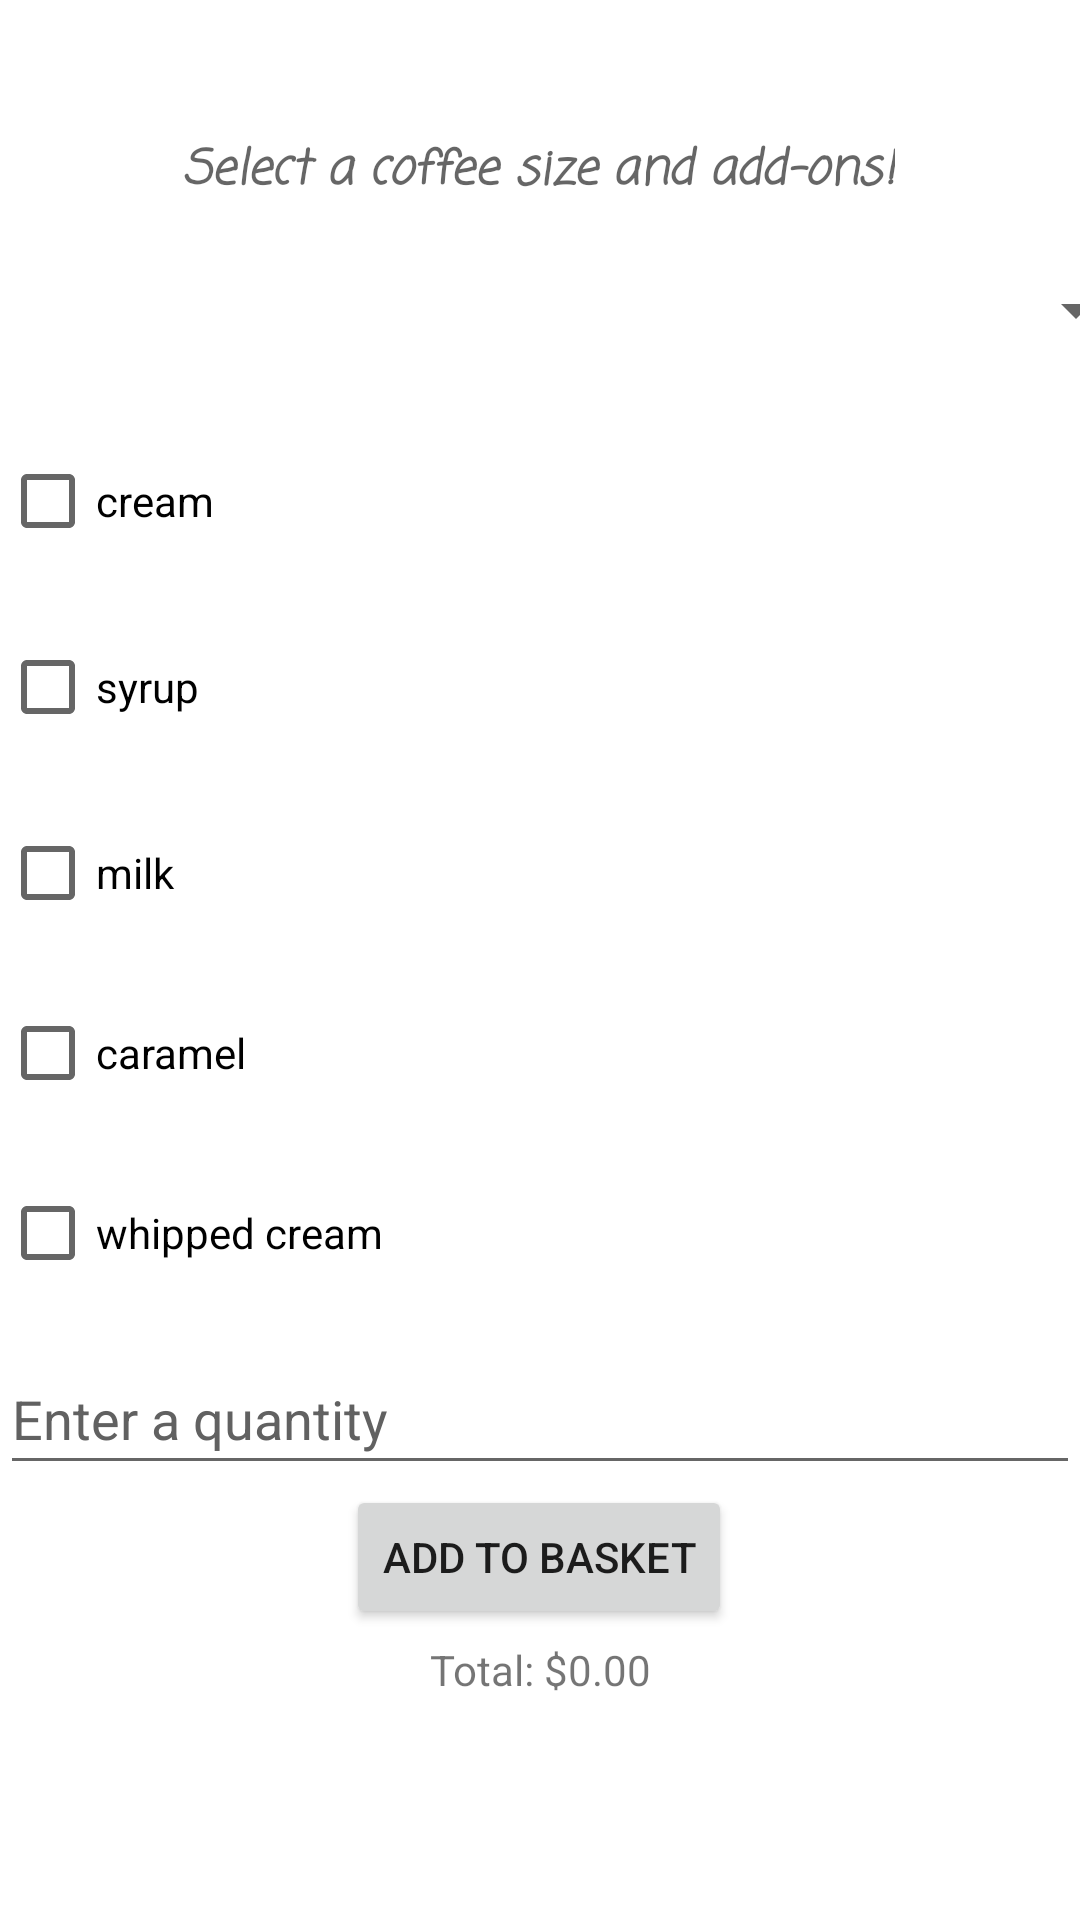

Android layout source for this screen:
<!-- AndroidManifest.xml: application theme Theme.CafeOrderManagerApp -->
<!-- res/layout/activity_order_coffee.xml -->
<?xml version="1.0" encoding="utf-8"?>
<androidx.constraintlayout.widget.ConstraintLayout xmlns:android="http://schemas.android.com/apk/res/android"
    xmlns:app="http://schemas.android.com/apk/res-auto"
    xmlns:tools="http://schemas.android.com/tools"
    android:id="@+id/coffeeOutput"
    android:layout_width="match_parent"
    android:layout_height="match_parent"
    tools:context=".OrderCoffeeActivity">

    <Spinner
        android:id="@+id/spinner"
        android:layout_width="409dp"
        android:layout_height="55dp"
        android:layout_marginStart="20dp"
        android:layout_marginEnd="20dp"
        android:layout_marginBottom="12dp"
        app:layout_constraintBottom_toTopOf="@+id/cream"
        app:layout_constraintEnd_toEndOf="parent"
        app:layout_constraintHorizontal_bias="0.526"
        app:layout_constraintStart_toStartOf="parent" />

    <TextView
        android:id="@+id/textView2"
        android:layout_width="wrap_content"
        android:layout_height="wrap_content"
        android:layout_marginStart="102dp"
        android:layout_marginEnd="103dp"
        android:fontFamily="casual"
        android:text="@string/select_a_coffee_size_and_add_ons"
        android:textAppearance="@style/TextAppearance.AppCompat.Display3"
        android:textSize="16sp"
        android:textStyle="bold|italic"
        app:layout_constraintBottom_toTopOf="@+id/spinner"
        app:layout_constraintEnd_toEndOf="parent"
        app:layout_constraintStart_toStartOf="parent"
        app:layout_constraintTop_toTopOf="parent"
        app:layout_constraintVertical_bias="0.873" />

    <CheckBox
        android:id="@+id/caramel"
        android:layout_width="0dp"
        android:layout_height="48dp"
        android:layout_marginBottom="12dp"
        android:text="@string/caramel"
        app:layout_constraintBottom_toTopOf="@+id/whippedCream"
        app:layout_constraintEnd_toEndOf="parent"
        app:layout_constraintHorizontal_bias="0.0"
        app:layout_constraintStart_toStartOf="parent" />

    <CheckBox
        android:id="@+id/cream"
        android:layout_width="0dp"
        android:layout_height="48dp"
        android:layout_marginBottom="12dp"
        android:text="@string/cream"
        app:layout_constraintBottom_toTopOf="@+id/syrup"
        app:layout_constraintEnd_toEndOf="parent"
        app:layout_constraintHorizontal_bias="0.0"
        app:layout_constraintStart_toStartOf="parent" />

    <CheckBox
        android:id="@+id/syrup"
        android:layout_width="0dp"
        android:layout_height="52dp"
        android:layout_marginBottom="12dp"
        android:text="@string/syrup"
        app:layout_constraintBottom_toTopOf="@+id/milk"
        app:layout_constraintEnd_toEndOf="parent"
        app:layout_constraintHorizontal_bias="0.0"
        app:layout_constraintStart_toStartOf="parent" />

    <CheckBox
        android:id="@+id/milk"
        android:layout_width="0dp"
        android:layout_height="48dp"
        android:layout_marginBottom="12dp"
        android:text="@string/milk"
        app:layout_constraintBottom_toTopOf="@+id/caramel"
        app:layout_constraintEnd_toEndOf="parent"
        app:layout_constraintHorizontal_bias="0.0"
        app:layout_constraintStart_toStartOf="parent" />

    <CheckBox
        android:id="@+id/whippedCream"
        android:layout_width="0dp"
        android:layout_height="48dp"
        android:layout_marginBottom="60dp"
        android:text="@string/whipped_cream"
        app:layout_constraintBottom_toTopOf="@+id/coffeeAddBasket"
        app:layout_constraintEnd_toEndOf="parent"
        app:layout_constraintHorizontal_bias="0.0"
        app:layout_constraintStart_toStartOf="parent" />

    <TextView
        android:id="@+id/textView"
        android:layout_width="251dp"
        android:layout_height="77dp"
        android:layout_marginBottom="16dp"
        android:text="@string/total_0_00"
        android:textAlignment="center"
        app:layout_constraintBottom_toBottomOf="parent"
        app:layout_constraintEnd_toEndOf="parent"
        app:layout_constraintStart_toStartOf="parent" />

    <Button
        android:id="@+id/coffeeAddBasket"
        android:layout_width="wrap_content"
        android:layout_height="wrap_content"
        android:layout_marginBottom="4dp"
        android:text="@string/add_to_basket"
        app:layout_constraintBottom_toTopOf="@+id/textView"
        app:layout_constraintEnd_toEndOf="parent"
        app:layout_constraintHorizontal_bias="0.498"
        app:layout_constraintStart_toStartOf="parent" />

    <com.google.android.material.textfield.TextInputLayout
        android:id="@+id/textInputLayout"
        android:layout_width="409dp"
        android:layout_height="wrap_content"
        android:layout_marginStart="2dp"
        android:layout_marginBottom="101dp"
        app:layout_constraintBottom_toTopOf="@+id/textView2"
        app:layout_constraintEnd_toEndOf="parent"
        app:layout_constraintStart_toStartOf="parent">

    </com.google.android.material.textfield.TextInputLayout>

    <com.google.android.material.textfield.TextInputEditText
        android:id="@+id/textInputEditText"
        android:layout_width="match_parent"
        android:layout_height="47dp"
        android:hint="@string/enter_a_quantity"
        android:textColorHint="#616161"
        app:layout_constraintBottom_toTopOf="@+id/coffeeAddBasket"
        app:layout_constraintEnd_toEndOf="parent"
        app:layout_constraintHorizontal_bias="0.5"
        app:layout_constraintStart_toStartOf="parent"
        tools:ignore="TouchTargetSizeCheck,TextContrastCheck" />
</androidx.constraintlayout.widget.ConstraintLayout>
<!-- resources referenced by this layout -->
<resources>
  <string name="add_to_basket">Add to basket</string>
  <string name="caramel">caramel</string>
  <string name="cream">cream</string>
  <string name="enter_a_quantity">Enter a quantity</string>
  <string name="milk">milk</string>
  <string name="select_a_coffee_size_and_add_ons">Select a coffee size and add-ons!</string>
  <string name="syrup">syrup</string>
  <string name="total_0_00">Total: $0.00</string>
  <string name="whipped_cream">whipped cream</string>
  <style name="Theme.CafeOrderManagerApp" parent="Theme.MaterialComponents.DayNight.DarkActionBar">
          
          <item name="colorPrimary">@color/purple_500</item>
          <item name="colorPrimaryVariant">@color/purple_700</item>
          <item name="colorOnPrimary">@color/white</item>
          
          <item name="colorSecondary">@color/teal_200</item>
          <item name="colorSecondaryVariant">@color/teal_700</item>
          <item name="colorOnSecondary">@color/black</item>
          
          <item name="android:statusBarColor" tools:targetApi="l">?attr/colorPrimaryVariant</item>
          
      </style>
  <!-- not gathered from this repository: default colours our renderer supplied (Android Studio template values) -->
  <color name="purple_500">#FF6200EE</color>
  <color name="purple_700">#FF3700B3</color>
  <color name="teal_200">#FF03DAC5</color>
  <color name="teal_700">#FF018786</color>
  <color name="black">#FF000000</color>
  <color name="white">#FFFFFFFF</color>
</resources>
